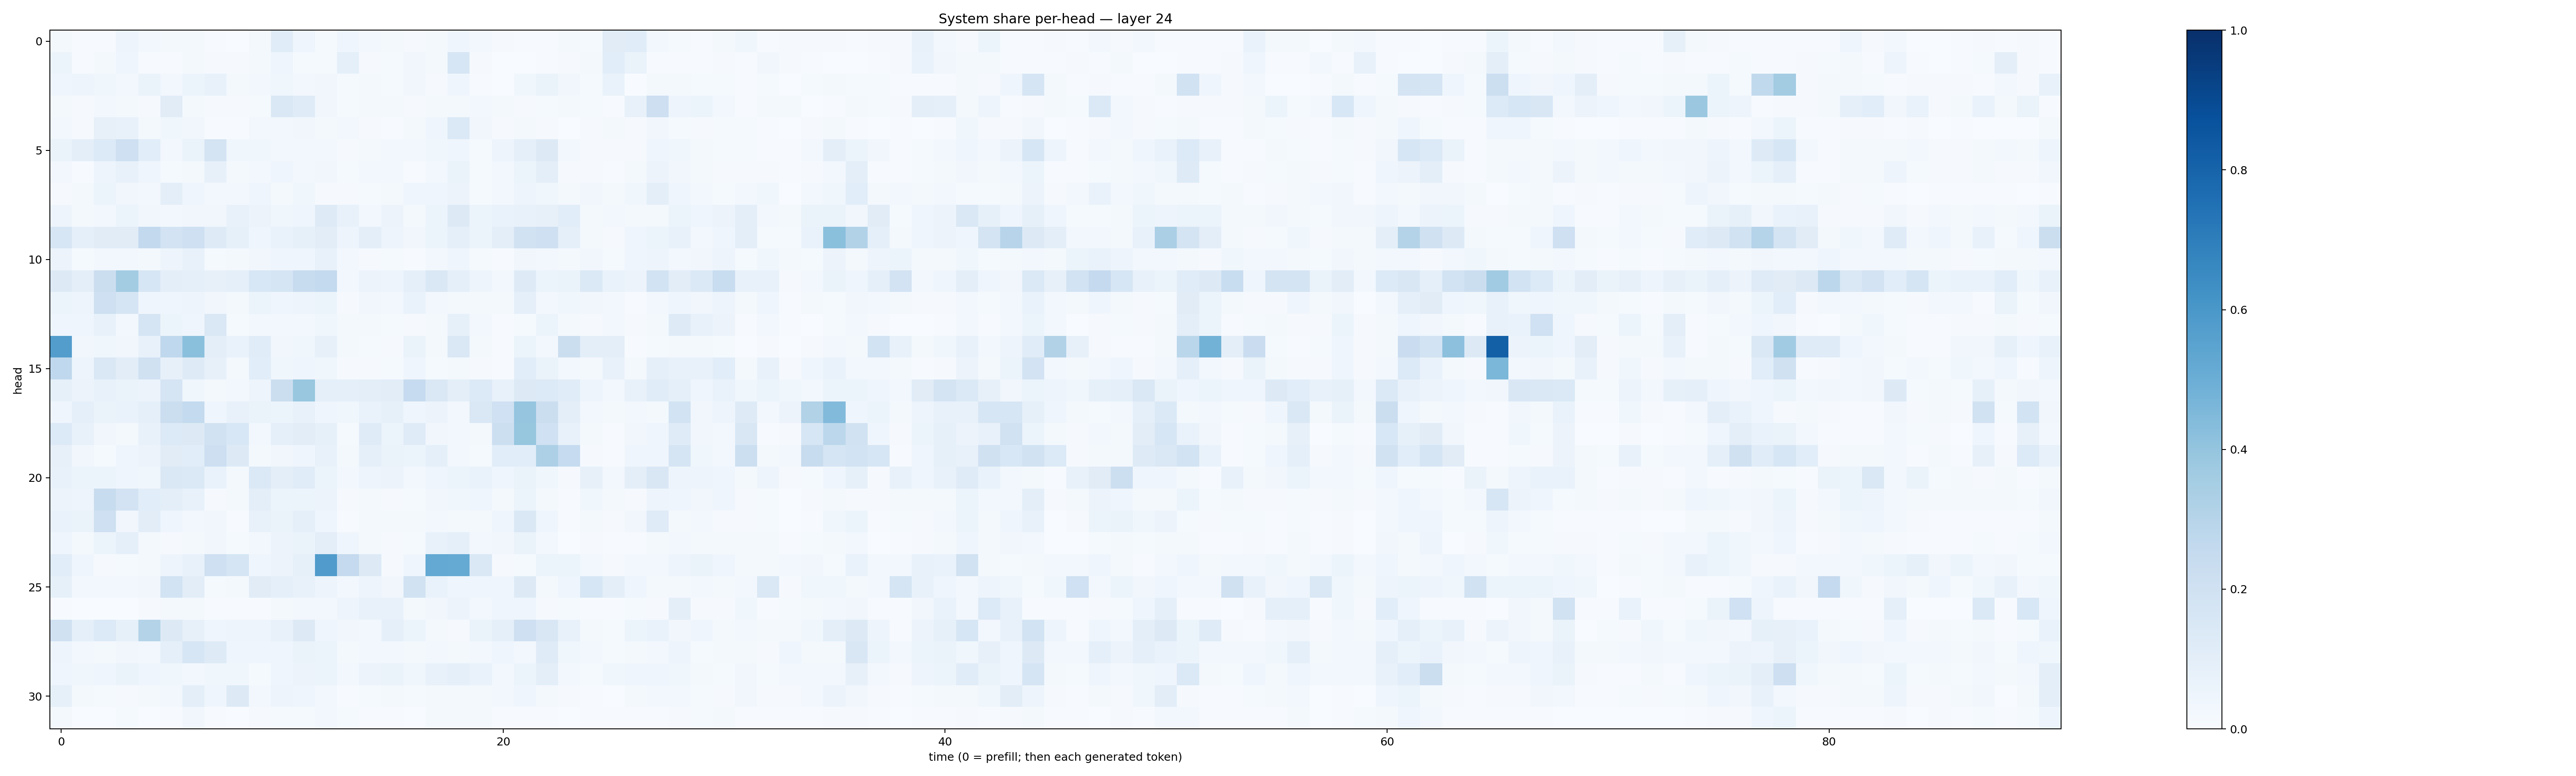

Source data for this figure (header and first rows):
0.02258935, 0.0077173207, 0.00664154, 0.05023294, 0.030211167, 0.022170123, 0.015650766, 0.0064102304, 0.0029425262, 0.01649816, 0.11329899, 0.0436298, 0.014806253, 0.044136893, 0.026878707, 0.020991737, 0.008705888, 0.018649183, 0.041363366, 0.02576813, 0.009209552, 0.0076336446, 0.0050986796, 0.01664009
0.05145, 0.00619, 0.01797, 0.04613, 0.005062, 0.00417, 0.01687, 0.008395, 0.01159, 0.02169, 0.04592, 0.01175, 0.01372, 0.09043, 0.01165, 0.01197, 0.03476, 0.01874, 0.1614, 0.009047, 0.002494, 0.003277, 0.004209, 0.008197
0.04293, 0.04958, 0.03682, 0.02933, 0.06595, 0.02402, 0.05347, 0.07399, 0.02136, 0.02665, 0.03785, 0.02487, 0.03188, 0.01248, 0.01671, 0.01357, 0.0323, 0.008973, 0.04356, 0.007558, 0.002983, 0.03661, 0.06612, 0.0326
0.01803, 0.009556, 0.02423, 0.01679, 0.008547, 0.1097, 0.0181, 0.01095, 0.008606, 0.01493, 0.1415, 0.1204, 0.03339, 0.01311, 0.01815, 0.01721, 0.007916, 0.02097, 0.01655, 0.02915, 0.02252, 0.009465, 0.01354, 0.02006
0.02791, 0.01104, 0.08019, 0.07563, 0.02209, 0.03835, 0.03314, 0.00716, 0.005096, 0.02578, 0.03067, 0.03454, 0.01974, 0.02998, 0.01134, 0.006857, 0.02213, 0.04327, 0.1392, 0.03449, 0.008735, 0.02273, 0.009719, 0.001683
0.06636, 0.09716, 0.1351, 0.2072, 0.109, 0.0256, 0.0633, 0.1722, 0.0371, 0.03554, 0.02722, 0.02752, 0.02969, 0.01043, 0.02058, 0.02736, 0.02565, 0.03616, 0.03944, 0.01527, 0.05051, 0.09108, 0.1267, 0.02393
0.02407, 0.00739, 0.04786, 0.07083, 0.04247, 0.01285, 0.01926, 0.07959, 0.02343, 0.0258, 0.03996, 0.02769, 0.03353, 0.01239, 0.0242, 0.02892, 0.006963, 0.03098, 0.06406, 0.01441, 0.02867, 0.05101, 0.09895, 0.01132
0.01091, 0.02335, 0.06, 0.03422, 0.02473, 0.09569, 0.04202, 0.02596, 0.02733, 0.0425, 0.02249, 0.03528, 0.0117, 0.01154, 0.0143, 0.01724, 0.0458, 0.04573, 0.0565, 0.01426, 0.02522, 0.04924, 0.03644, 0.01897
0.05076, 0.01687, 0.02502, 0.06235, 0.03418, 0.0256, 0.03357, 0.03217, 0.07064, 0.05485, 0.03542, 0.04356, 0.1241, 0.07707, 0.02949, 0.0563, 0.02305, 0.05344, 0.1326, 0.05402, 0.06893, 0.07727, 0.08072, 0.1069
0.1575, 0.08646, 0.1127, 0.1131, 0.2615, 0.1815, 0.2081, 0.1232, 0.08309, 0.04673, 0.0689, 0.08473, 0.1051, 0.048, 0.09619, 0.04917, 0.03364, 0.06015, 0.08888, 0.06117, 0.09989, 0.1891, 0.21, 0.09191
0.05483, 0.01515, 0.03064, 0.03001, 0.0234, 0.04931, 0.07138, 0.01553, 0.01569, 0.0346, 0.03939, 0.04368, 0.07523, 0.02403, 0.01066, 0.01233, 0.006794, 0.02469, 0.0423, 0.01283, 0.006223, 0.03205, 0.02915, 0.02077
0.1263, 0.09421, 0.2263, 0.3572, 0.1589, 0.09418, 0.09118, 0.08077, 0.09354, 0.1553, 0.1693, 0.2406, 0.257, 0.0295, 0.05675, 0.04866, 0.08953, 0.1474, 0.0923, 0.04905, 0.02929, 0.1236, 0.0588, 0.0638
0.0592, 0.05006, 0.2032, 0.1647, 0.04266, 0.04124, 0.04736, 0.03305, 0.01774, 0.05908, 0.03962, 0.05012, 0.05285, 0.009782, 0.03489, 0.02414, 0.06854, 0.02822, 0.01805, 0.02004, 0.01959, 0.08929, 0.02534, 0.03831
0.04392, 0.0427, 0.07101, 0.02436, 0.1685, 0.05393, 0.04286, 0.1477, 0.01559, 0.02414, 0.02957, 0.02797, 0.03812, 0.0201, 0.01831, 0.01232, 0.01076, 0.01705, 0.08419, 0.02611, 0.007282, 0.01415, 0.05128, 0.02216
0.5731, 0.0316, 0.03649, 0.0327, 0.07068, 0.2675, 0.42, 0.09752, 0.06856, 0.1155, 0.03459, 0.03536, 0.08151, 0.01749, 0.01492, 0.00837, 0.06359, 0.01983, 0.1477, 0.01918, 0.00643, 0.06051, 0.02534, 0.2256
0.2681, 0.04722, 0.1413, 0.1049, 0.1989, 0.08106, 0.1248, 0.07827, 0.02243, 0.1064, 0.0382, 0.03999, 0.03875, 0.00803, 0.008865, 0.01172, 0.04093, 0.01419, 0.02179, 0.009341, 0.004859, 0.106, 0.06381, 0.02868
0.08439, 0.0549, 0.07591, 0.06372, 0.05515, 0.1711, 0.03794, 0.02009, 0.0278, 0.04972, 0.2211, 0.3869, 0.09094, 0.08822, 0.1009, 0.1043, 0.2477, 0.1469, 0.09955, 0.1361, 0.07741, 0.1254, 0.1354, 0.1153
0.04025, 0.08982, 0.06403, 0.07011, 0.0929, 0.2249, 0.2568, 0.04029, 0.07755, 0.06397, 0.05324, 0.07579, 0.04637, 0.0374, 0.06828, 0.08523, 0.04249, 0.05547, 0.02679, 0.1444, 0.2017, 0.3974, 0.224, 0.1004
0.1342, 0.07804, 0.03492, 0.02047, 0.07702, 0.1363, 0.131, 0.1882, 0.154, 0.03092, 0.08814, 0.1037, 0.08249, 0.01242, 0.1188, 0.06148, 0.1196, 0.03153, 0.02823, 0.01661, 0.2166, 0.3919, 0.2016, 0.07527
0.08068, 0.03127, 0.01283, 0.04343, 0.05644, 0.1121, 0.1089, 0.2142, 0.1259, 0.01941, 0.03128, 0.04186, 0.07155, 0.0196, 0.08897, 0.06571, 0.05378, 0.09288, 0.026, 0.01275, 0.1086, 0.1066, 0.3277, 0.2475
0.07644, 0.05437, 0.05222, 0.04225, 0.03681, 0.1474, 0.14, 0.06905, 0.0199, 0.1376, 0.09486, 0.1135, 0.05287, 0.0312, 0.05052, 0.0567, 0.029, 0.0422, 0.05869, 0.06766, 0.04399, 0.0659, 0.03669, 0.008561
0.05582, 0.04699, 0.2412, 0.1817, 0.1083, 0.09892, 0.0748, 0.00904, 0.02222, 0.09604, 0.05385, 0.05454, 0.05816, 0.007845, 0.02168, 0.008774, 0.01449, 0.03196, 0.03667, 0.04038, 0.01778, 0.05971, 0.01575, 0.007447
0.0685, 0.06262, 0.2039, 0.03206, 0.1029, 0.04656, 0.02967, 0.03217, 0.006253, 0.07783, 0.06517, 0.08999, 0.04645, 0.005787, 0.01893, 0.02323, 0.02155, 0.0281, 0.02316, 0.01576, 0.0393, 0.1479, 0.04628, 0.005594
0.04435, 0.01601, 0.05906, 0.08734, 0.02282, 0.009538, 0.01698, 0.03205, 0.01184, 0.02399, 0.05832, 0.06273, 0.09538, 0.04152, 0.01779, 0.0113, 0.01406, 0.07173, 0.08742, 0.02602, 0.03387, 0.06307, 0.02613, 0.002607
0.1091, 0.04166, 0.01048, 0.01324, 0.01779, 0.04947, 0.07701, 0.2035, 0.1718, 0.04117, 0.05849, 0.08401, 0.5808, 0.2532, 0.1319, 0.01084, 0.04264, 0.5221, 0.5178, 0.1408, 0.009151, 0.01241, 0.06039, 0.06173
0.08586, 0.03067, 0.02628, 0.02842, 0.03322, 0.1871, 0.1039, 0.01512, 0.01782, 0.1131, 0.0922, 0.0749, 0.04689, 0.02461, 0.05013, 0.03259, 0.1922, 0.06865, 0.04473, 0.04375, 0.04114, 0.1273, 0.02314, 0.04595
0.004534, 0.001525, 0.002355, 0.003213, 0.009878, 0.01994, 0.01995, 0.005654, 0.005054, 0.003972, 0.01639, 0.02391, 0.02728, 0.04906, 0.07639, 0.07457, 0.01746, 0.03302, 0.05797, 0.02891, 0.03922, 0.04365, 0.009465, 0.01338
0.1976, 0.08987, 0.1365, 0.08207, 0.3064, 0.1324, 0.08151, 0.04267, 0.04788, 0.05019, 0.07134, 0.1325, 0.04229, 0.0319, 0.02567, 0.08673, 0.06041, 0.02151, 0.009746, 0.06431, 0.09279, 0.2083, 0.1486, 0.0777
0.04801, 0.02776, 0.01781, 0.03294, 0.02986, 0.09104, 0.1569, 0.1234, 0.04324, 0.04604, 0.0462, 0.0652, 0.06003, 0.01735, 0.02606, 0.02377, 0.01628, 0.02508, 0.01913, 0.02768, 0.04287, 0.02661, 0.1181, 0.03808
0.04384, 0.03576, 0.04509, 0.06333, 0.04358, 0.03589, 0.02826, 0.03599, 0.03776, 0.01533, 0.04266, 0.056, 0.05097, 0.02953, 0.05493, 0.06638, 0.03882, 0.07609, 0.08957, 0.07005, 0.03094, 0.05367, 0.09802, 0.02399
0.08585, 0.0159, 0.0122, 0.009134, 0.02045, 0.0284, 0.1014, 0.04051, 0.1317, 0.02737, 0.04824, 0.04467, 0.0278, 0.006043, 0.01227, 0.0175, 0.01485, 0.01887, 0.02166, 0.01826, 0.02926, 0.04219, 0.01646, 0.009731
0.02143, 0.001708, 0.003242, 0.01244, 0.002857, 0.006693, 0.03449, 0.004055, 0.002919, 0.008697, 0.01477, 0.0146, 0.02989, 0.01409, 0.007069, 0.005191, 0.003287, 0.02088, 0.01865, 0.01935, 0.004213, 0.005147, 0.005404, 0.003883
